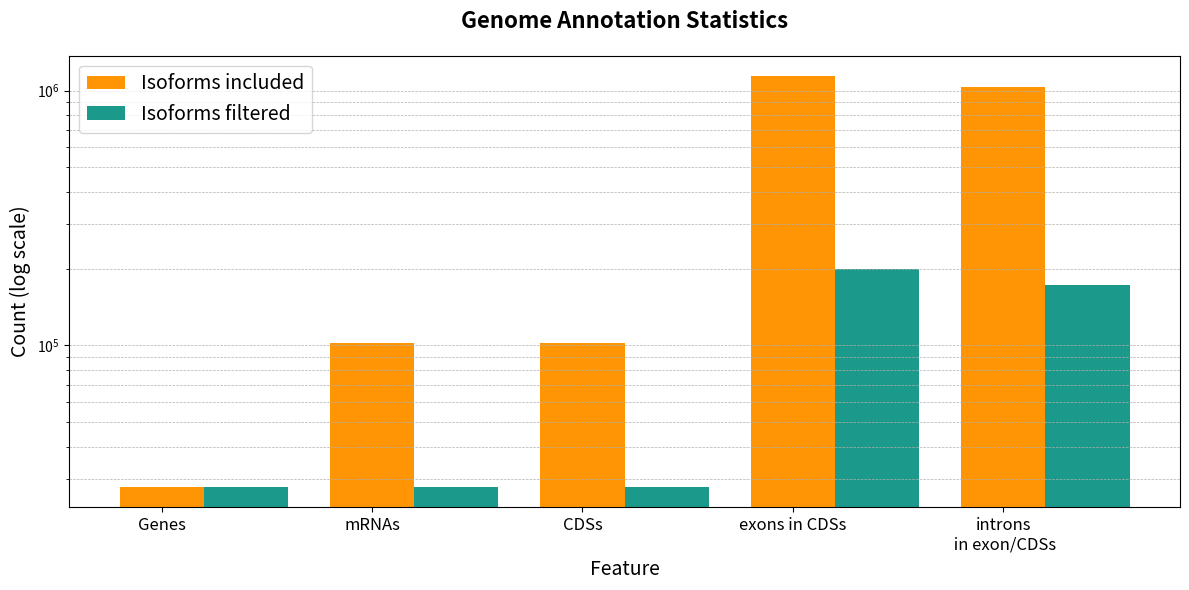

Write the Python code that produced this figure.
import matplotlib.pyplot as plt
import seaborn as sns
import numpy as np

features=[
    'Genes',
    'mRNAs',
    'CDSs',
    'exons in CDSs',
    'introns\n in exon/CDSs'
]

isoform_values=[27921, 101849, 101849, 1137621, 1035772]
noiso_values=[27921, 27921, 27921, 199793, 171872]

width=0.4
x = np.arange(5)
plt.figure(figsize=(12,6))
plt.bar(x, isoform_values, width, log=True, color='#ff9505')
plt.bar(x+0.4, noiso_values, width, log=True, color='#1b998b')
plt.xlabel("Feature", fontsize=14)
plt.xticks(x, features, fontsize=12)
plt.ylabel('Count (log scale)', fontsize=14)
plt.title('Genome Annotation Statistics', fontsize=16, fontweight='bold', pad=20)
plt.grid(axis='y', which='both', linestyle='--', linewidth=0.5)
plt.legend(["Isoforms included", "Isoforms filtered"], fontsize=14)
plt.tight_layout()
plt.show()
